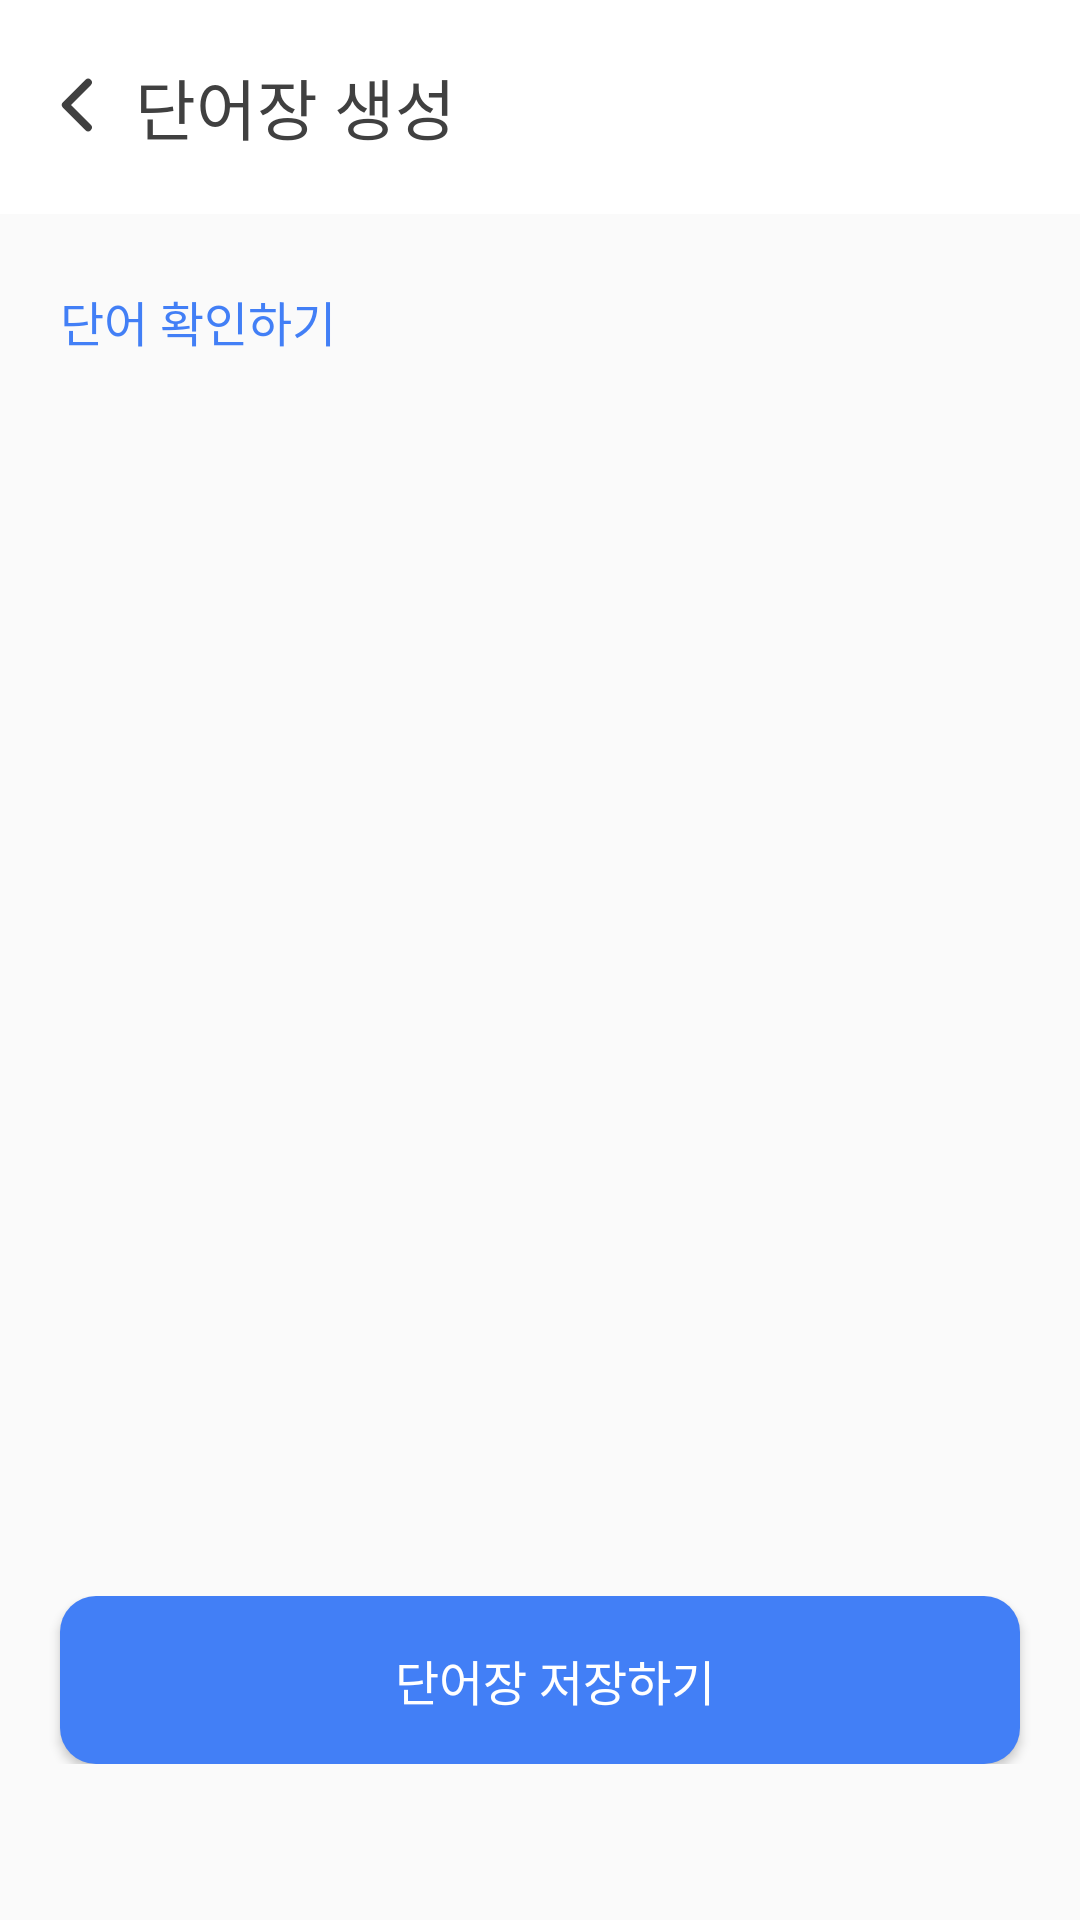

The Android layout XML behind this screen, and the referenced resources:
<!-- AndroidManifest.xml: application theme Theme.Language -->
<!-- res/layout/fragment_add_voc_final_check.xml -->
<?xml version="1.0" encoding="utf-8"?>
<androidx.constraintlayout.widget.ConstraintLayout
    xmlns:android="http://schemas.android.com/apk/res/android"
    android:layout_width="match_parent"
    android:layout_height="match_parent"
    android:background="@color/BG"
    xmlns:tools="http://schemas.android.com/tools"
    xmlns:app="http://schemas.android.com/apk/res-auto"
    tools:context=".ui.makeVoc.AddVocFinalCheckFragment">

    <androidx.constraintlayout.widget.ConstraintLayout
        android:id="@+id/add_voc_final_check_topbar"
        android:layout_width="match_parent"
        android:layout_height="wrap_content"
        android:paddingVertical="20dp"
        android:background="@color/white"
        app:layout_constraintTop_toTopOf="parent"
        app:layout_constraintStart_toStartOf="parent"
        app:layout_constraintEnd_toEndOf="parent">

        <ImageView
            android:id="@+id/add_voc_final_check_back_btn"
            android:layout_width="30dp"
            android:layout_height="30dp"
            android:src="@drawable/ic_back_btn"
            android:layout_marginStart="10dp"
            android:visibility="visible"
            style="@style/freesentation6_20sp_title"
            app:layout_constraintStart_toStartOf="parent"
            app:layout_constraintTop_toTopOf="parent" />

        <TextView
            android:id="@+id/add_voc_final_check_title_tv"
            android:layout_width="wrap_content"
            android:layout_height="wrap_content"
            android:text="단어장 생성"
            style="@style/pretendard_22sp_semibold"
            android:textColor="@color/Black"
            android:layout_marginStart="5dp"
            app:layout_constraintStart_toEndOf="@id/add_voc_final_check_back_btn"
            app:layout_constraintTop_toTopOf="@id/add_voc_final_check_back_btn"
            app:layout_constraintBottom_toBottomOf="@id/add_voc_final_check_back_btn"/>

    </androidx.constraintlayout.widget.ConstraintLayout>

    <TextView
        android:id="@+id/check_voca_tv"
        android:layout_width="wrap_content"
        android:layout_height="wrap_content"
        app:layout_constraintTop_toBottomOf="@id/add_voc_final_check_topbar"
        app:layout_constraintStart_toStartOf="parent"
        android:text="단어 확인하기"
        style="@style/pretendard_16sp_semibold"
        android:textColor="@color/Main1_1"
        android:layout_marginTop="24dp"
        android:layout_marginStart="20dp" />

    <androidx.recyclerview.widget.RecyclerView
        android:id="@id/word_list_recyclerview"
        android:layout_width="0dp"
        android:layout_height="0dp"
        android:clipToPadding="false"
        android:paddingVertical="20dp"
        android:scrollbars="vertical"
        app:layout_constraintTop_toBottomOf="@id/check_voca_tv"
        app:layout_constraintBottom_toBottomOf="parent"
        app:layout_constraintStart_toStartOf="parent"
        app:layout_constraintEnd_toEndOf="parent" />

    <androidx.constraintlayout.widget.ConstraintLayout
        android:id="@+id/save_voc_btn_layout"
        android:layout_width="match_parent"
        android:layout_height="wrap_content"
        app:layout_constraintBottom_toBottomOf="parent"
        app:layout_constraintStart_toStartOf="parent"
        app:layout_constraintEnd_toEndOf="parent"
        android:layout_marginBottom="32dp"
        android:paddingVertical="20dp"
        android:elevation="10dp">

        <Button
            android:id="@+id/save_voc_btn"
            android:layout_width="320dp"
            android:layout_height="56dp"
            app:layout_constraintBottom_toBottomOf="parent"
            app:layout_constraintStart_toStartOf="parent"
            app:layout_constraintEnd_toEndOf="parent"
            android:minWidth="152dp"
            android:minHeight="56dp"
            android:paddingTop="10dp"
            android:paddingBottom="10dp"
            android:paddingStart="20dp"
            android:paddingEnd="10dp"
            android:text="단어장 저장하기"
            android:textColor="@color/white"
            style="@style/pretendard_16sp_semibold"
            android:background="@drawable/btn_custom_bottom"
            app:backgroundTint="@color/Main1_1" />

    </androidx.constraintlayout.widget.ConstraintLayout>

</androidx.constraintlayout.widget.ConstraintLayout>
<!-- resources referenced by this layout -->
<resources>
  <color name="BG">#FAFAFA</color>
  <color name="Black">#404040</color>
  <color name="Main1_1">#427FF6</color>
  <color name="white">#FFFFFFFF</color>
  <!-- drawable btn_custom_bottom (drawable) -->
  <?xml version="1.0" encoding="utf-8"?>
  <shape xmlns:android="http://schemas.android.com/apk/res/android"
      android:shape="rectangle">
  
      
      <solid android:color="#FFBE00" />
  
      
      <corners android:radius="12dp" />
  </shape>
  <!-- drawable ic_back_btn (drawable) -->
  <vector xmlns:android="http://schemas.android.com/apk/res/android"
      android:width="24dp"
      android:height="24dp"
      android:viewportWidth="24"
      android:viewportHeight="24">
    <path
        android:pathData="M15.5,18L9.5,12L15.5,6"
        android:strokeLineJoin="round"
        android:strokeWidth="2"
        android:fillColor="#00000000"
        android:strokeColor="#404040"
        android:strokeLineCap="round"/>
  </vector>
  <style name="freesentation6_20sp_title">
          <item name="android:fontFamily">@font/freesentation_6semibold</item>
          <item name="android:textSize">20sp</item>
          <item name="android:textColor">@color/colorFont</item>
      </style>
  <style name="pretendard_16sp_semibold">
          <item name="android:fontFamily">@font/pretendard_semibold</item>
          <item name="android:textColor">@color/Black</item>
          <item name="android:textSize">16sp</item>
      </style>
  <style name="pretendard_22sp_semibold">
          <item name="android:fontFamily">@font/pretendard_semibold</item>
          <item name="android:textColor">@color/Black</item>
          <item name="android:textSize">22sp</item>
      </style>
  <style name="Theme.Language" parent="Base.Theme.Language" />
  <color name="colorFont">#4C4C4C</color>
  <style name="Base.Theme.Language" parent="Theme.Material3.DayNight.NoActionBar">
          
          
      </style>
</resources>
